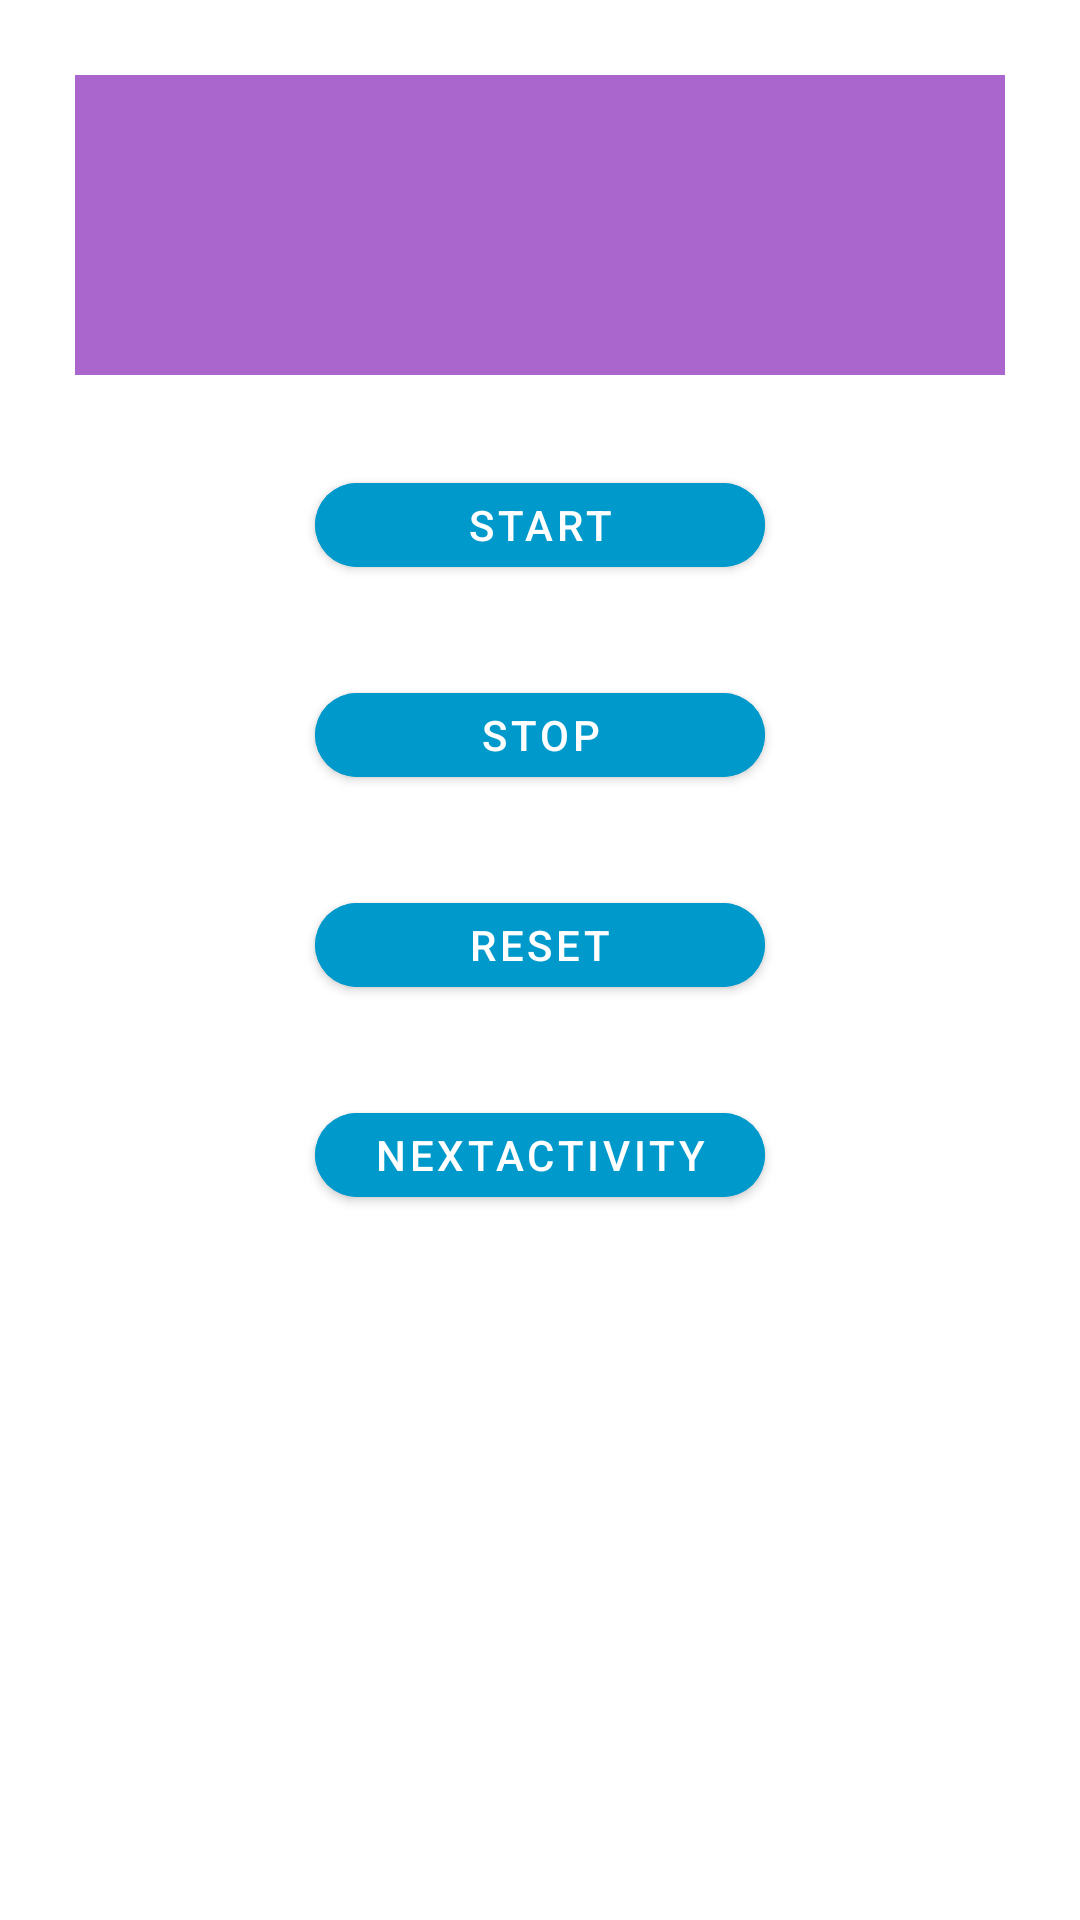

Produce the Android XML layout that renders to this screen, including the resource entries it uses.
<!-- AndroidManifest.xml: application theme Theme.MaterialDesign11 -->
<!-- res/layout/activity_main6.xml -->
<?xml version="1.0" encoding="utf-8"?>
<androidx.constraintlayout.widget.ConstraintLayout xmlns:android="http://schemas.android.com/apk/res/android"
    xmlns:app="http://schemas.android.com/apk/res-auto"
    xmlns:tools="http://schemas.android.com/tools"
    android:layout_width="match_parent"
    android:layout_height="match_parent"
    tools:context=".MainActivity6">

    <TextView
        android:layout_width="match_parent"
        android:layout_height="100dp"
        android:id="@+id/stop_Textview"
        app:layout_constraintTop_toTopOf="parent"
        app:layout_constraintStart_toStartOf="parent"
        app:layout_constraintEnd_toEndOf="parent"
        android:layout_margin="25dp"
        android:background="@android:color/holo_purple"/>

    <com.google.android.material.button.MaterialButton
        android:layout_width="150dp"
        android:layout_height="40dp"
        android:id="@+id/btn1"
        app:layout_constraintTop_toBottomOf="@+id/stop_Textview"
        app:layout_constraintStart_toStartOf="parent"
        app:layout_constraintEnd_toEndOf="parent"
        android:layout_marginTop="30dp"
        android:text="Start"
        android:textColor="@color/white"
        app:cornerRadius="15dp"
        android:backgroundTint="@android:color/holo_blue_dark"/>

    <com.google.android.material.button.MaterialButton
        android:layout_width="150dp"
        android:layout_height="40dp"
        android:id="@+id/btn2"
        app:layout_constraintTop_toBottomOf="@+id/btn1"
        app:layout_constraintStart_toStartOf="parent"
        app:layout_constraintEnd_toEndOf="parent"
        android:layout_marginTop="30dp"
        android:text="Stop"
        android:textColor="@color/white"
        app:cornerRadius="15dp"
        android:backgroundTint="@android:color/holo_blue_dark"/>

    <com.google.android.material.button.MaterialButton
        android:layout_width="150dp"
        android:layout_height="40dp"
        android:id="@+id/btn3"
        app:layout_constraintTop_toBottomOf="@+id/btn2"
        app:layout_constraintStart_toStartOf="parent"
        app:layout_constraintEnd_toEndOf="parent"
        android:layout_marginTop="30dp"
        android:text="Reset"
        android:textColor="@color/white"
        app:cornerRadius="15dp"
        android:backgroundTint="@android:color/holo_blue_dark"/>


    <com.google.android.material.button.MaterialButton
        android:layout_width="150dp"
        android:layout_height="40dp"
        android:id="@+id/btn4"
        app:layout_constraintTop_toBottomOf="@+id/btn3"
        app:layout_constraintStart_toStartOf="parent"
        app:layout_constraintEnd_toEndOf="parent"
        android:layout_marginTop="30dp"
        android:text="NextActivity"
        android:textColor="@color/white"
        app:cornerRadius="15dp"
        android:backgroundTint="@android:color/holo_blue_dark"/>

</androidx.constraintlayout.widget.ConstraintLayout>
<!-- resources referenced by this layout -->
<resources>
  <style name="Theme.MaterialDesign11" parent="Theme.MaterialComponents.DayNight.NoActionBar">
          
          <item name="colorPrimary">@color/purple_500</item>
          <item name="colorPrimaryVariant">@color/purple_700</item>
          <item name="colorOnPrimary">@color/white</item>
          
          <item name="colorSecondary">@color/teal_200</item>
          <item name="colorSecondaryVariant">@color/teal_700</item>
          <item name="colorOnSecondary">@color/black</item>
          
          <item name="android:statusBarColor" tools:targetApi="l">?attr/colorPrimaryVariant</item>
          
      </style>
  <!-- not gathered from this repository: default colours our renderer supplied (Android Studio template values) -->
  <color name="purple_500">#FF6200EE</color>
  <color name="purple_700">#FF3700B3</color>
  <color name="teal_200">#FF03DAC5</color>
  <color name="teal_700">#FF018786</color>
  <color name="black">#FF000000</color>
  <color name="white">#FFFFFFFF</color>
</resources>
